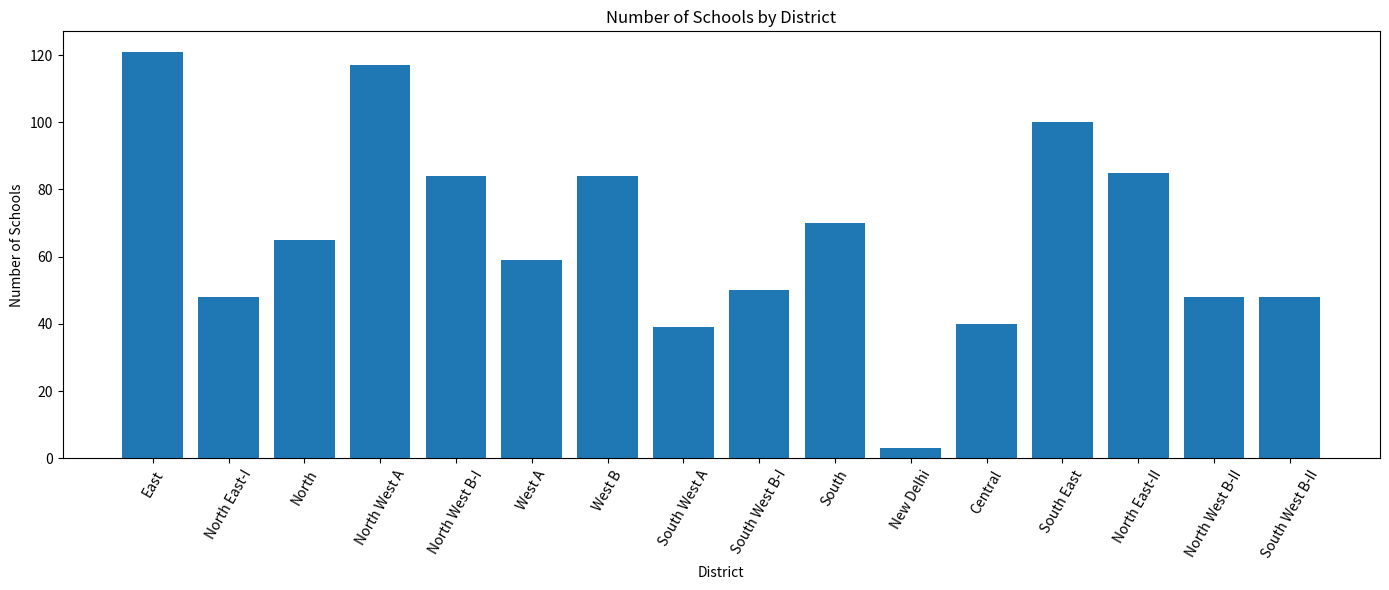
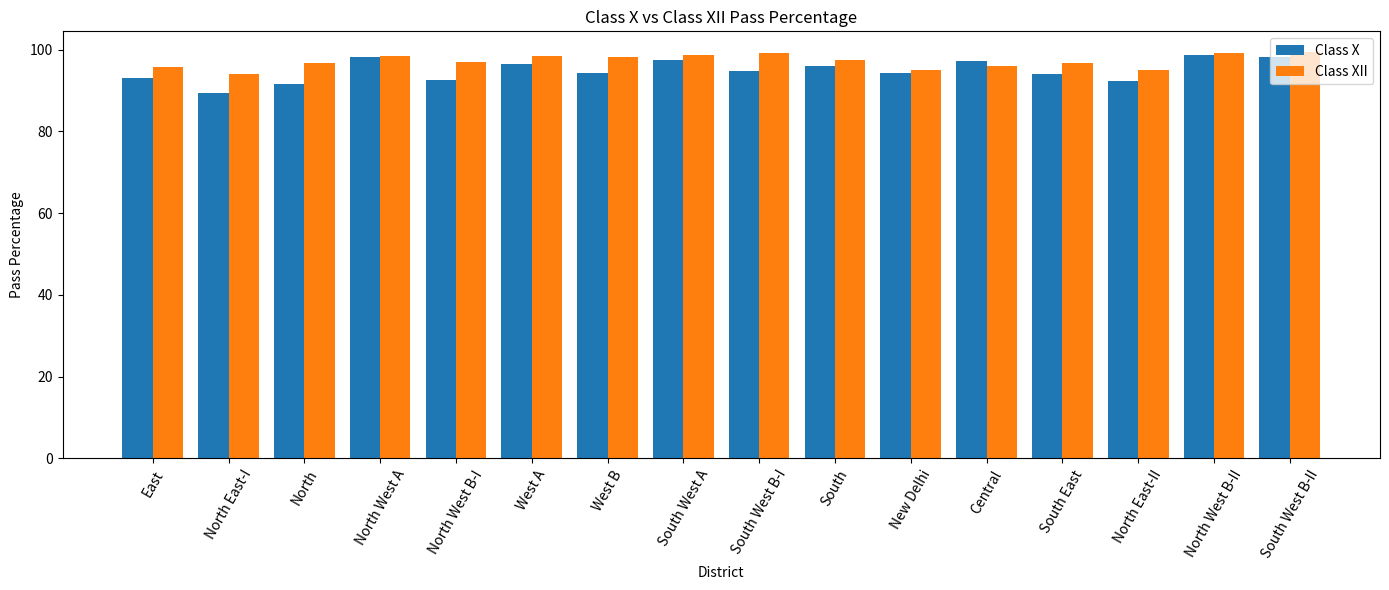
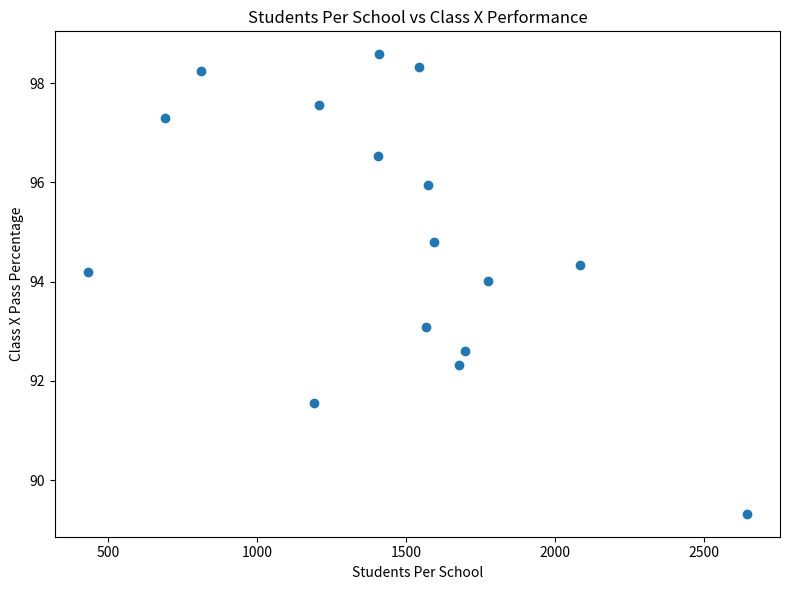

Write Python code to recreate these figures, in order.
# ============================================================
# PROJECT 3: EDUCATION SYSTEM / DISTRICT ANALYSIS
# Using Pandas, NumPy and Matplotlib
# ============================================================

import pandas as pd
import numpy as np
import matplotlib.pyplot as plt


# ------------------------------------------------------------
# 1. CREATE DATASET
# ------------------------------------------------------------

data = {
    "District": [
        "East", "North East-I", "North", "North West A",
        "North West B-I", "West A", "West B", "South West A",
        "South West B-I", "South", "New Delhi", "Central",
        "South East", "North East-II", "North West B-II",
        "South West B-II"
    ],

    "Schools": [
        121, 48, 65, 117, 84, 59, 84, 39,
        50, 70, 3, 40, 100, 85, 48, 48
    ],

    "Boys": [
        89786, 59362, 37652, 86906, 70946, 38918,
        84550, 23274, 39019, 52249, 668, 11920,
        85167, 66679, 33835, 18905
    ],

    "Girls": [
        99620, 67569, 39744, 93482, 71603, 43971,
        90554, 23808, 40687, 57859, 627, 15721,
        92207, 75831, 33739, 20062
    ],

    "Total Students": [
        189406, 126931, 77396, 180388, 142549, 82889,
        175104, 47082, 79706, 110108, 1295, 27641,
        177374, 142510, 67574, 38967
    ],

    "Class X": [
        93.09, 89.32, 91.55, 98.32, 92.61, 96.54,
        94.34, 97.55, 94.80, 95.95, 94.19, 97.30,
        94.01, 92.31, 98.58, 98.25
    ],

    "Class XII": [
        95.76, 94.06, 96.74, 98.43, 97.09, 98.40,
        98.30, 98.59, 99.09, 97.35, 95.09, 95.96,
        96.78, 95.06, 99.23, 99.51
    ]
}


# Convert data into DataFrame
df = pd.DataFrame(data)


# ------------------------------------------------------------
# Q1. DISTRICT WITH HIGHEST AND LOWEST NUMBER OF SCHOOLS
# ------------------------------------------------------------

highest_school = df.loc[df["Schools"].idxmax()]
lowest_school = df.loc[df["Schools"].idxmin()]

print("\n========== Q1 ==========")

print("District with highest number of schools:")
print(highest_school["District"],
      "->", highest_school["Schools"], "schools")

print("\nDistrict with lowest number of schools:")
print(lowest_school["District"],
      "->", lowest_school["Schools"], "schools")


# ------------------------------------------------------------
# Q2. DISTRICT WITH HIGHEST TOTAL STUDENT ENROLLMENT
# ------------------------------------------------------------

highest_students = df.loc[df["Total Students"].idxmax()]

print("\n========== Q2 ==========")

print("District with highest student enrollment:")
print(highest_students["District"],
      "->", highest_students["Total Students"], "students")


# ------------------------------------------------------------
# Q3. LARGEST GENDER DIFFERENCE
# ------------------------------------------------------------

df["Gender Difference"] = abs(df["Boys"] - df["Girls"])

largest_gender_difference = df.loc[
    df["Gender Difference"].idxmax()
]

print("\n========== Q3 ==========")

print("District with largest gender difference:")
print(largest_gender_difference["District"])

print("Boys:",
      largest_gender_difference["Boys"])

print("Girls:",
      largest_gender_difference["Girls"])

print("Difference:",
      largest_gender_difference["Gender Difference"])


# ------------------------------------------------------------
# Q4. HIGHEST CLASS X PASS PERCENTAGE
# ------------------------------------------------------------

highest_class_x = df.loc[df["Class X"].idxmax()]

print("\n========== Q4 ==========")

print("Highest Class X pass percentage:")
print(highest_class_x["District"],
      "->", highest_class_x["Class X"], "%")


# ------------------------------------------------------------
# Q5. HIGHEST CLASS XII PASS PERCENTAGE
# ------------------------------------------------------------

highest_class_xii = df.loc[df["Class XII"].idxmax()]

print("\n========== Q5 ==========")

print("Highest Class XII pass percentage:")
print(highest_class_xii["District"],
      "->", highest_class_xii["Class XII"], "%")


# ------------------------------------------------------------
# Q6. COMPARE CLASS X AND CLASS XII
# ------------------------------------------------------------

df["XII - X Difference"] = (
    df["Class XII"] - df["Class X"]
)

print("\n========== Q6 ==========")

print(df[
    ["District", "Class X", "Class XII", "XII - X Difference"]
])


# ------------------------------------------------------------
# Q7. RELATION BETWEEN NUMBER OF SCHOOLS
#     AND CLASS X PASS PERCENTAGE
# ------------------------------------------------------------

school_correlation = df["Schools"].corr(
    df["Class X"]
)

print("\n========== Q7 ==========")

print("Correlation between schools and Class X:",
      round(school_correlation, 2))

if abs(school_correlation) < 0.3:
    print("Conclusion: Very weak relationship.")
elif abs(school_correlation) < 0.7:
    print("Conclusion: Moderate relationship.")
else:
    print("Conclusion: Strong relationship.")


# ------------------------------------------------------------
# Q8. RELATION BETWEEN TOTAL STUDENTS
#     AND CLASS X PASS PERCENTAGE
# ------------------------------------------------------------

student_correlation = df["Total Students"].corr(
    df["Class X"]
)

print("\n========== Q8 ==========")

print("Correlation between total students and Class X:",
      round(student_correlation, 2))

if student_correlation < 0:
    print("Conclusion: Negative relationship.")
else:
    print("Conclusion: Positive relationship.")


# ------------------------------------------------------------
# Q9. STUDENTS PER SCHOOL
# ------------------------------------------------------------

df["Students Per School"] = (
    df["Total Students"] / df["Schools"]
)

highest_students_per_school = df.loc[
    df["Students Per School"].idxmax()
]

students_school_correlation = df[
    "Students Per School"
].corr(df["Class X"])

print("\n========== Q9 ==========")

print("Students per school:")
print(
    df[
        ["District", "Students Per School", "Class X"]
    ]
)

print("\nDistrict with highest students per school:")

print(
    highest_students_per_school["District"],
    "->",
    round(
        highest_students_per_school["Students Per School"],
        2
    )
)

print("\nCorrelation between students per school and Class X:")
print(round(students_school_correlation, 2))


# ------------------------------------------------------------
# Q10. THREE IMPORTANT VISUALIZATIONS
# ------------------------------------------------------------


# VISUALIZATION 1:
# Number of schools by district

plt.figure(figsize=(14, 6))

plt.bar(
    df["District"],
    df["Schools"]
)

plt.xlabel("District")
plt.ylabel("Number of Schools")
plt.title("Number of Schools by District")

plt.xticks(rotation=60)

plt.tight_layout()
plt.show()


# ------------------------------------------------------------
# VISUALIZATION 2:
# Class X vs Class XII Pass Percentage
# ------------------------------------------------------------

plt.figure(figsize=(14, 6))

x = np.arange(len(df))

plt.bar(
    x - 0.2,
    df["Class X"],
    width=0.4,
    label="Class X"
)

plt.bar(
    x + 0.2,
    df["Class XII"],
    width=0.4,
    label="Class XII"
)

plt.xticks(
    x,
    df["District"],
    rotation=60
)

plt.xlabel("District")
plt.ylabel("Pass Percentage")
plt.title("Class X vs Class XII Pass Percentage")

plt.legend()

plt.tight_layout()
plt.show()


# ------------------------------------------------------------
# VISUALIZATION 3:
# Students Per School vs Class X Performance
# ------------------------------------------------------------

plt.figure(figsize=(8, 6))

plt.scatter(
    df["Students Per School"],
    df["Class X"]
)

plt.xlabel("Students Per School")
plt.ylabel("Class X Pass Percentage")

plt.title(
    "Students Per School vs Class X Performance"
)

plt.tight_layout()
plt.show()


# ------------------------------------------------------------
# FINAL DATAFRAME
# ------------------------------------------------------------

print("\n========== FINAL DATA ==========")

print(df)


# ------------------------------------------------------------
# FINAL OBSERVATIONS
# ------------------------------------------------------------

print("\n========== FINAL OBSERVATIONS ==========")

print("1. East has the highest number of schools and")
print("   also has the highest total student enrollment.")

print("2. Class XII pass percentage is generally higher")
print("   than Class X pass percentage.")

print("3. Higher students per school generally show a")
print("   negative relationship with Class X performance.")
